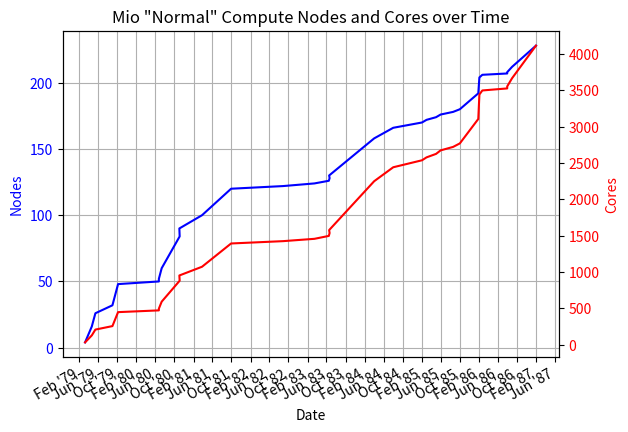

Write the Python code that produced this figure.
#!/usr/bin/env python
"""
Show how to make date plots in matplotlib using date tick locators and
formatters.  See major_minor_demo1.py for more information on
controlling major and minor ticks
"""
import datetime
from datetime import date
from pylab import figure, show,save,savefig
from matplotlib.dates import MONDAY, SATURDAY
from matplotlib.dates import MonthLocator, WeekdayLocator, DateFormatter


date1 = datetime.date( 2002, 1, 5 )
date2 = datetime.date( 2003, 12, 1 )

# every monday
mondays   = WeekdayLocator(MONDAY)

# every 3rd month
months    = MonthLocator(range(1,13), bymonthday=1, interval=4)
monthsFmt = DateFormatter("%b '%y")



nodes=[4,16,26,32,48,50,52,60,84,90,100,120,122,124,126,128,130,158]
cores=[32,128,208,256,448,472,496,592,880,952,1072,1392,1424,1456,1496,1536,1576,2248]
when=['2010-03-09', '2010-04-21', '2010-05-14', '2010-08-31', '2010-10-06', '2011-06-24', 
'2011-06-24', '2011-07-12', '2011-11-04', '2011-11-02', '2012-03-26', '2012-09-28', 
'2013-08-26', '2014-03-15', '2014-06-15', '2014-06-20', '2014-06-17', '2015-04-01']
x=[]

# ganesh 160-167 8*24 2015-08-01
nodes.append(int(nodes[-1])+8)
cores.append(int(cores[-1])+8*24)
when.append('2015-08-01')

# bgthomas 168-171 4*24 2016-02-01
nodes.append(int(nodes[-1])+4)
cores.append(int(cores[-1])+4*24)
when.append('2016-02-01')

# tkaiser p001-002 2*20 2016-03-01
nodes.append(int(nodes[-1])+2)
cores.append(int(cores[-1])+2*20)
when.append('2016-03-01')

# lcarr 172-173 2*24 2016-05-01
nodes.append(int(nodes[-1])+2)
cores.append(int(cores[-1])+2*24)
when.append('2016-05-01')

# kappes 174-175 2*24 2016-05-30
nodes.append(int(nodes[-1])+2)
cores.append(int(cores[-1])+2*24)
when.append('2016-05-30')

# cdurfee 176-177 2*24 2016-05-30
nodes.append(int(nodes[-1])+2)
cores.append(int(cores[-1])+2*24)
when.append('2016-08-18')

# kleiderman 178-179 2*24 2016-05-30
nodes.append(int(nodes[-1])+2)
cores.append(int(cores[-1])+2*24)
when.append('2016-09-30')

# dgomezgualdron 180-191 2*28 2016-05-30
nodes.append(int(nodes[-1])+12)
cores.append(int(cores[-1])+12*28)
when.append('2017-01-26')

# tkaiser 192-193 2*28 2016-05-30
nodes.append(int(nodes[-1])+12)
cores.append(int(cores[-1])+12*28)
when.append('2017-02-02')

# meberhar 194-195 2*28 2016-05-30
nodes.append(int(nodes[-1])+2)
cores.append(int(cores[-1])+2*28)
when.append('2017-02-21')

# lcarr 196 1*28 2016-05-30
nodes.append(int(nodes[-1])+1)
cores.append(int(cores[-1])+1*28)
when.append('2017-07-30')

# dgomezgualdron 197 1*28 2016-05-30
nodes.append(int(nodes[-1])+1)
cores.append(int(cores[-1])+1*28)
when.append('2017-07-30')

# gbrennec 198-201 4*28 2016-05-30
nodes.append(int(nodes[-1])+4)
cores.append(int(cores[-1])+4*28)
when.append('2017-08-30')

nodes.append(int(nodes[-1])+16)
cores.append(int(cores[-1])+16*28)
when.append('2018-01-30')


for d in when:
	d=d.split("-")
	x.append(date.toordinal(date(int(d[0]),int(d[1]),int(d[2]))))
#print x,cores
fig = figure()
ax = fig.add_subplot(111)
ax.plot_date(x, nodes, 'b-')
ax2 = ax.twinx()
ax2.plot(x, cores, 'r-')
ax.xaxis.set_major_locator(months)
ax.xaxis.set_major_formatter(monthsFmt)
#ax.xaxis.set_minor_locator(mondays)
ax.autoscale_view()
#ax.xaxis.grid(False, 'major')
#ax.xaxis.grid(True, 'minor')
ax.grid(True)
for tl in ax2.get_yticklabels():
    tl.set_color('r')
for tl in ax.get_yticklabels():
    tl.set_color('b')
ax2.set_ylabel('Cores', color='r')
ax.set_ylabel('Nodes', color='b')
ax.set_xlabel('Date')
ax.set_title('Mio "Normal" Compute Nodes and Cores over Time')



fig.autofmt_xdate()

#show()
savefig("nodes.pdf")
